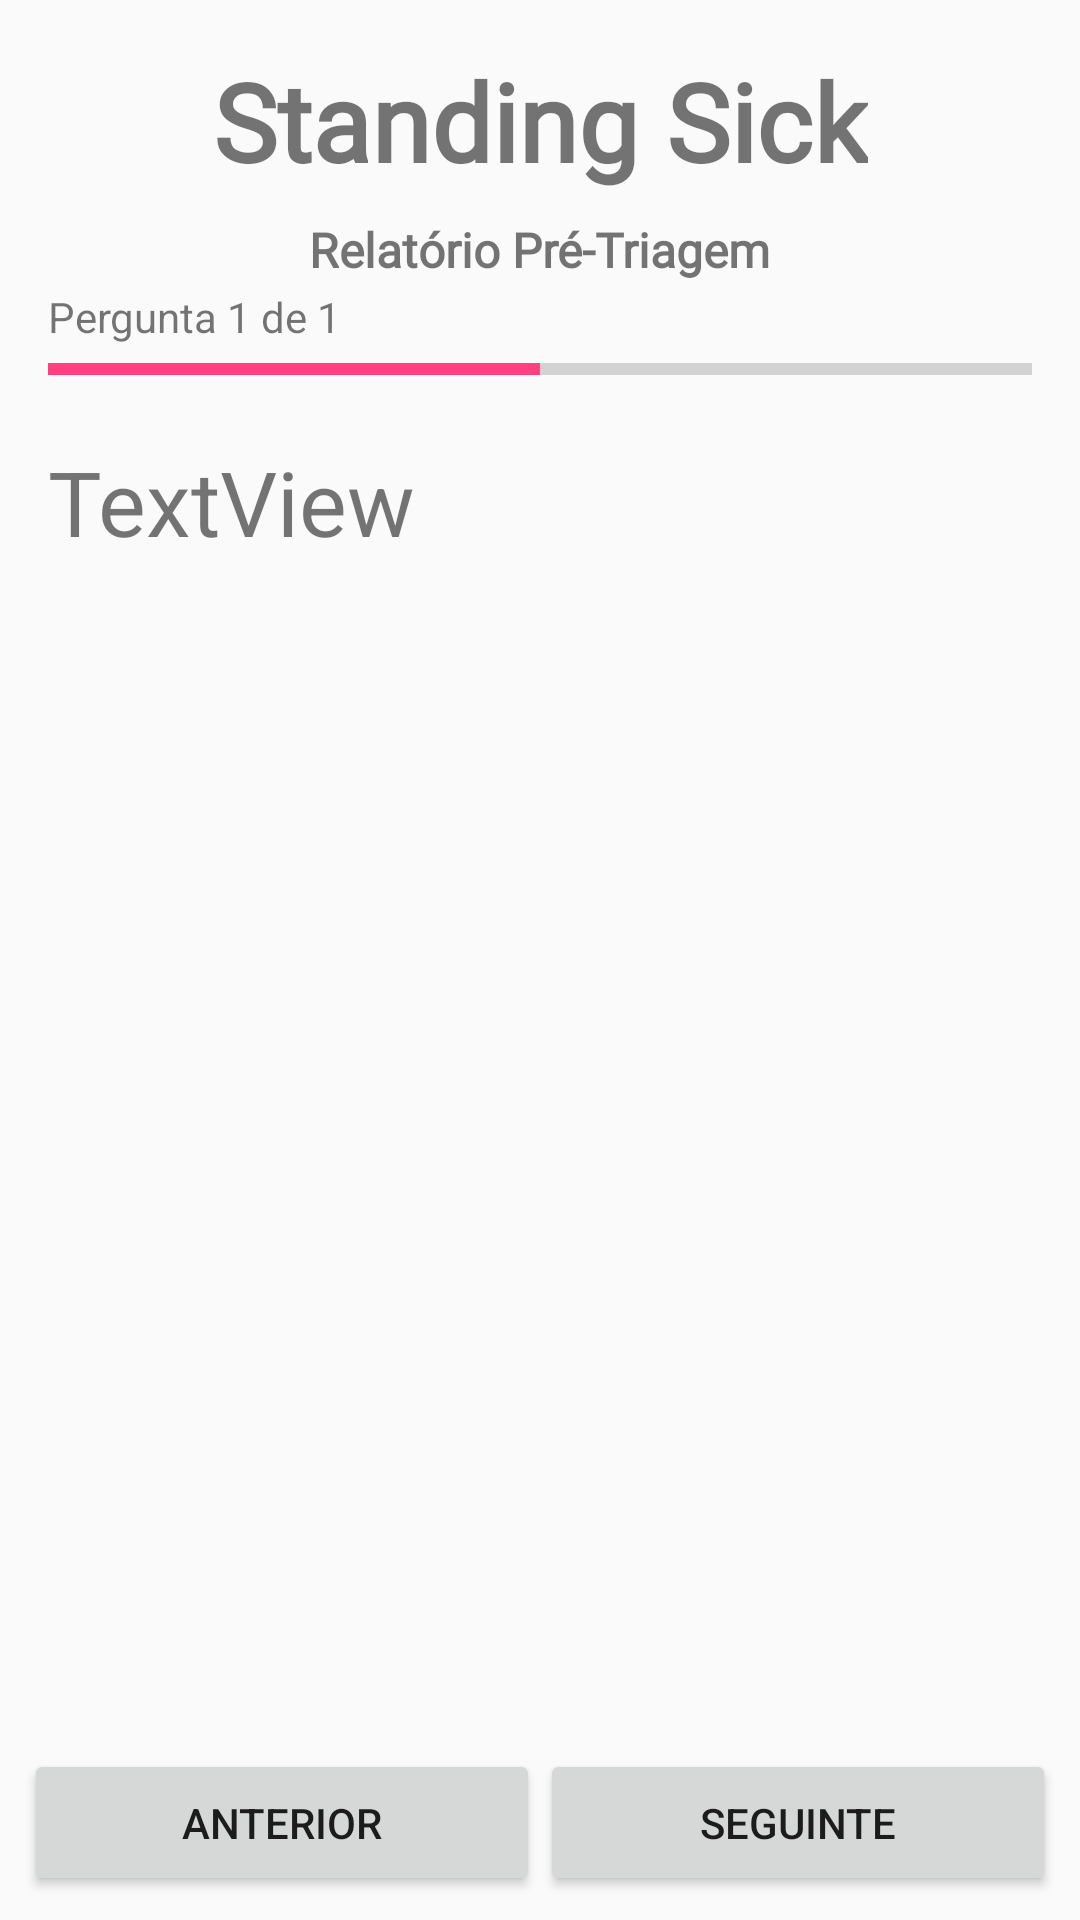

Layout XML and referenced resources for this Android screen:
<!-- AndroidManifest.xml: application theme AppTheme -->
<!-- res/layout/content_main.xml -->
<?xml version="1.0" encoding="utf-8"?>
<android.support.constraint.ConstraintLayout xmlns:android="http://schemas.android.com/apk/res/android"
    xmlns:app="http://schemas.android.com/apk/res-auto"
    xmlns:tools="http://schemas.android.com/tools"
    android:layout_width="match_parent"
    android:layout_height="match_parent"
    app:layout_behavior="@string/appbar_scrolling_view_behavior"
    tools:context="pt.ubi.pedrocavaleiro.standingsick.MainActivity"
    tools:showIn="@layout/app_bar_main">

    <TextView
        android:id="@+id/appName"
        android:layout_width="wrap_content"
        android:layout_height="wrap_content"
        android:layout_marginTop="16dp"
        android:fontFamily="@font/orbitron"
        android:text="@string/app_name"
        android:textSize="36sp"
        android:textStyle="bold"
        app:layout_constraintLeft_toLeftOf="parent"
        app:layout_constraintRight_toRightOf="parent"
        app:layout_constraintTop_toTopOf="parent" />

    <TextView
        android:id="@+id/appSubtitle"
        android:layout_width="wrap_content"
        android:layout_height="wrap_content"
        android:layout_marginTop="8dp"
        android:fontFamily="@font/orbitron"
        android:text="@string/app_subtitle"
        android:textSize="16sp"
        android:textStyle="bold"
        app:layout_constraintLeft_toLeftOf="parent"
        app:layout_constraintRight_toRightOf="parent"
        app:layout_constraintTop_toBottomOf="@id/appName" />

    <LinearLayout
        android:layout_width="match_parent"
        android:layout_height="match_parent"
        android:layout_marginBottom="58dp"
        android:layout_marginTop="80dp"
        android:orientation="vertical"
        app:layout_constraintBottom_toTopOf="@id/buttonArea"
        app:layout_constraintTop_toTopOf="parent">

        <LinearLayout
            android:layout_width="match_parent"
            android:layout_height="match_parent"
            android:layout_marginEnd="16dp"
            android:layout_marginStart="16dp"
            android:layout_marginTop="16dp"
            android:orientation="vertical"
            app:layout_constraintEnd_toEndOf="parent"
            app:layout_constraintStart_toStartOf="parent"
            app:layout_constraintTop_toBottomOf="@+id/appSubtitle">

            <TextView
                android:id="@+id/tvCurrQuestion"
                android:layout_width="match_parent"
                android:layout_height="wrap_content"
                android:text="Pergunta 1 de 1"
                android:textSize="14sp" />

            <ProgressBar
                android:id="@+id/pgCurrQuestion"
                style="?android:attr/progressBarStyleHorizontal"
                android:layout_width="match_parent"
                android:layout_height="wrap_content"
                android:max="2"
                android:progress="1" />

            <TextView
                android:id="@+id/tvQuestion"
                android:layout_width="match_parent"
                android:layout_height="wrap_content"
                android:paddingTop="16dp"
                android:text="TextView"
                android:textSize="30sp" />

            <ScrollView
                android:layout_width="match_parent"
                android:layout_height="match_parent"
                android:isScrollContainer="false">

                <LinearLayout
                    android:id="@+id/questionsArea"
                    android:layout_width="match_parent"
                    android:layout_height="wrap_content"
                    android:orientation="vertical" />
            </ScrollView>
        </LinearLayout>
    </LinearLayout>

    <LinearLayout
        android:id="@+id/buttonArea"
        android:layout_width="match_parent"
        android:layout_height="49dp"
        android:layout_marginBottom="8dp"
        android:layout_marginEnd="8dp"
        android:layout_marginStart="8dp"
        android:orientation="horizontal"
        app:layout_constraintBottom_toBottomOf="parent"
        app:layout_constraintEnd_toEndOf="parent"
        app:layout_constraintStart_toStartOf="parent">

        <Button
            android:id="@+id/btnprevious"
            android:layout_width="match_parent"
            android:layout_height="match_parent"
            android:layout_weight="1"
            android:onClick="previousQuestion"
            android:text="@string/button_prev" />

        <Button
            android:id="@+id/btnnext"
            android:layout_width="match_parent"
            android:layout_height="match_parent"
            android:layout_weight="1"
            android:onClick="nextQuestion"
            android:text="@string/button_next" />
    </LinearLayout>

</android.support.constraint.ConstraintLayout>
<!-- res/layout/app_bar_main.xml (included above) -->
<?xml version="1.0" encoding="utf-8"?>
<android.support.design.widget.CoordinatorLayout xmlns:android="http://schemas.android.com/apk/res/android"
    xmlns:app="http://schemas.android.com/apk/res-auto"
    xmlns:tools="http://schemas.android.com/tools"
    android:layout_width="match_parent"
    android:layout_height="match_parent"
    tools:context="pt.ubi.pedrocavaleiro.standingsick.MainActivity">

    <android.support.design.widget.AppBarLayout
        android:layout_width="match_parent"
        android:layout_height="wrap_content"
        android:theme="@android:style/ThemeOverlay.Material.Dark">

        <android.support.v7.widget.Toolbar
            android:id="@+id/toolbar"
            android:layout_width="match_parent"
            android:layout_height="?attr/actionBarSize"
            android:background="?attr/colorPrimary"
            app:popupTheme="@style/AppTheme.PopupOverlay" />

    </android.support.design.widget.AppBarLayout>

    <include layout="@layout/content_main" />

</android.support.design.widget.CoordinatorLayout>
<!-- resources referenced by this layout -->
<resources>
  <string name="app_name">Standing Sick</string>
  <string name="app_subtitle">Relatório Pré-Triagem</string>
  <string name="button_next">Seguinte</string>
  <string name="button_prev">Anterior</string>
  <style name="AppTheme.PopupOverlay" parent="ThemeOverlay.AppCompat.Light" />
  <style name="AppTheme" parent="Theme.AppCompat.Light.DarkActionBar">
          
          <item name="colorPrimary">@color/colorPrimary</item>
          <item name="colorPrimaryDark">@color/colorPrimaryDark</item>
          <item name="colorAccent">@color/colorAccent</item>
          <item name="drawerArrowStyle">@style/DrawerArrowStyle</item>
      </style>
  <color name="colorPrimary">#edd100</color>
  <color name="colorPrimaryDark">#c6af00</color>
  <color name="colorAccent">#FF4081</color>
  <style name="DrawerArrowStyle" parent="Widget.AppCompat.DrawerArrowToggle">
          <item name="color">@android:color/white</item>
      </style>
</resources>
